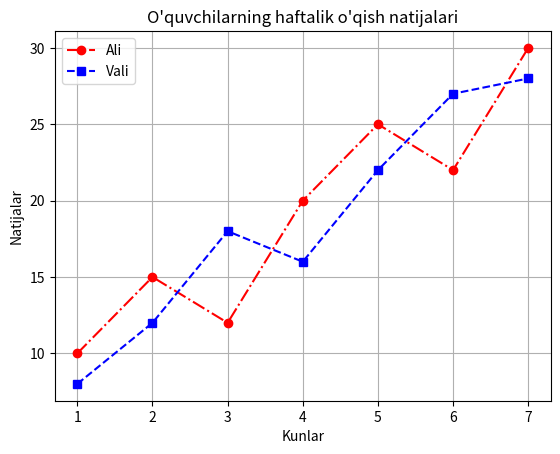

Write Python code to recreate this figure.
from matplotlib import pyplot

kunlar = [1, 2, 3, 4, 5, 6, 7]
ali = [10, 15, 12, 20, 25, 22, 30]
vali = [8, 12, 18, 16, 22, 27, 28]

pyplot.plot(kunlar, ali, marker="o", linestyle="-.", label="Ali", color="red")
pyplot.plot(kunlar, vali, marker="s", linestyle="--", label="Vali", color="blue")

pyplot.title("O'quvchilarning haftalik o'qish natijalari")
pyplot.xlabel("Kunlar")
pyplot.ylabel("Natijalar")

pyplot.legend()
pyplot.grid(True)
pyplot.show()
